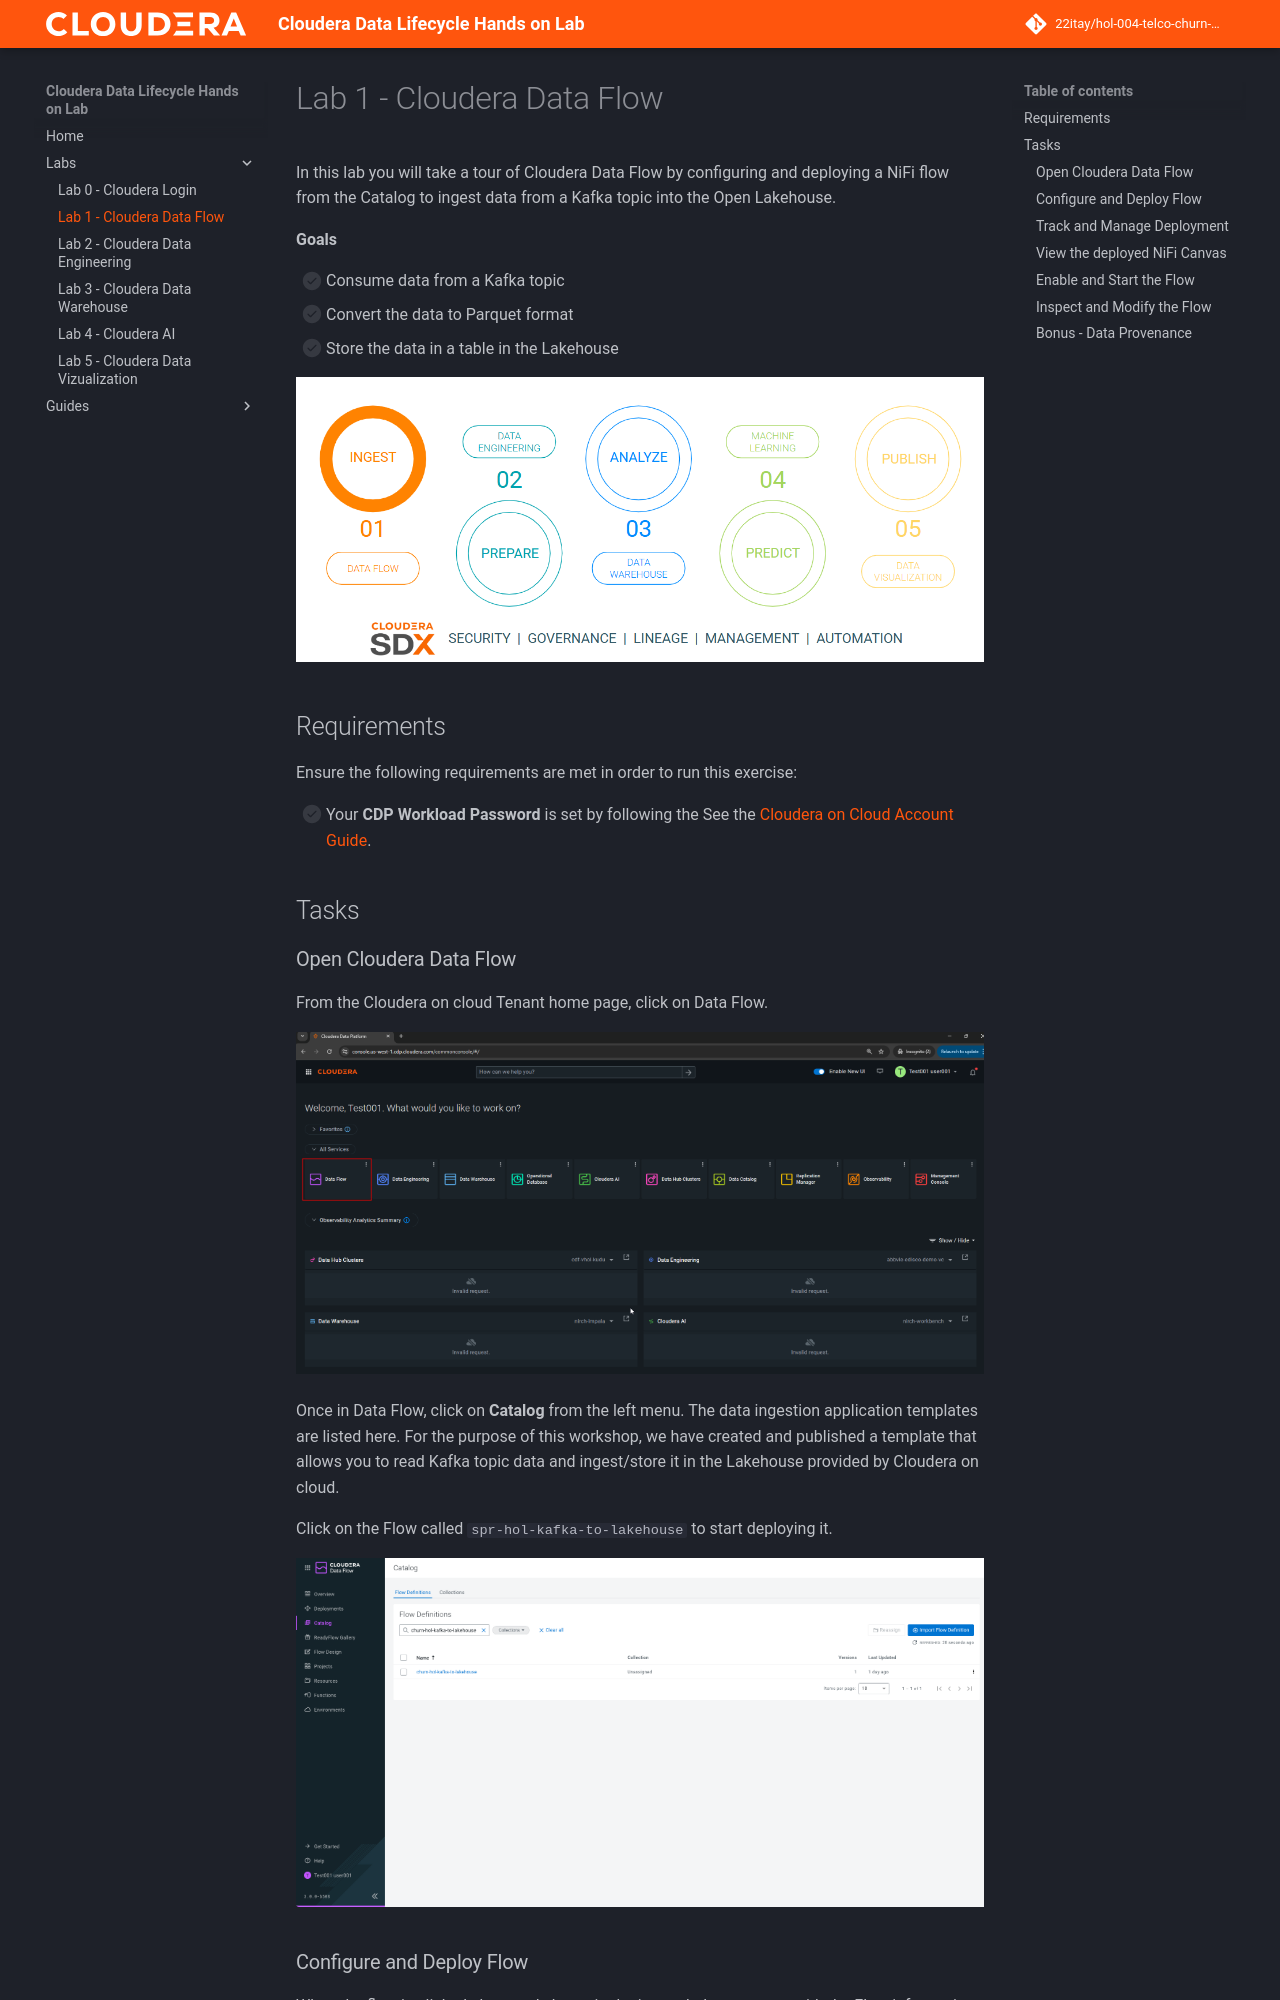

repository: 22itay/hol-004-telco-churn-data-lifecycle · page: labs/lab1-cdf/index.html · generator: mkdocs

# Lab 1 - Cloudera Data Flow

In this lab you will take a tour of Cloudera Data Flow by configuring and deploying a NiFi flow from the Catalog to ingest data from a Kafka topic into the Open Lakehouse.

**Goals**

- [ ] Consume data from a Kafka topic
- [ ] Convert the data to Parquet format
- [ ] Store the data in a table in the Lakehouse

![Lab 1](./lab1_cdf.png)

## Requirements

Ensure the following requirements are met in order to run this exercise:

- [ ] Your **CDP Workload Password** is set by following the See the [Cloudera on Cloud Account Guide](../../guides/cdp-account/README.md#setting-your-cdp-workload-password).

## Tasks
